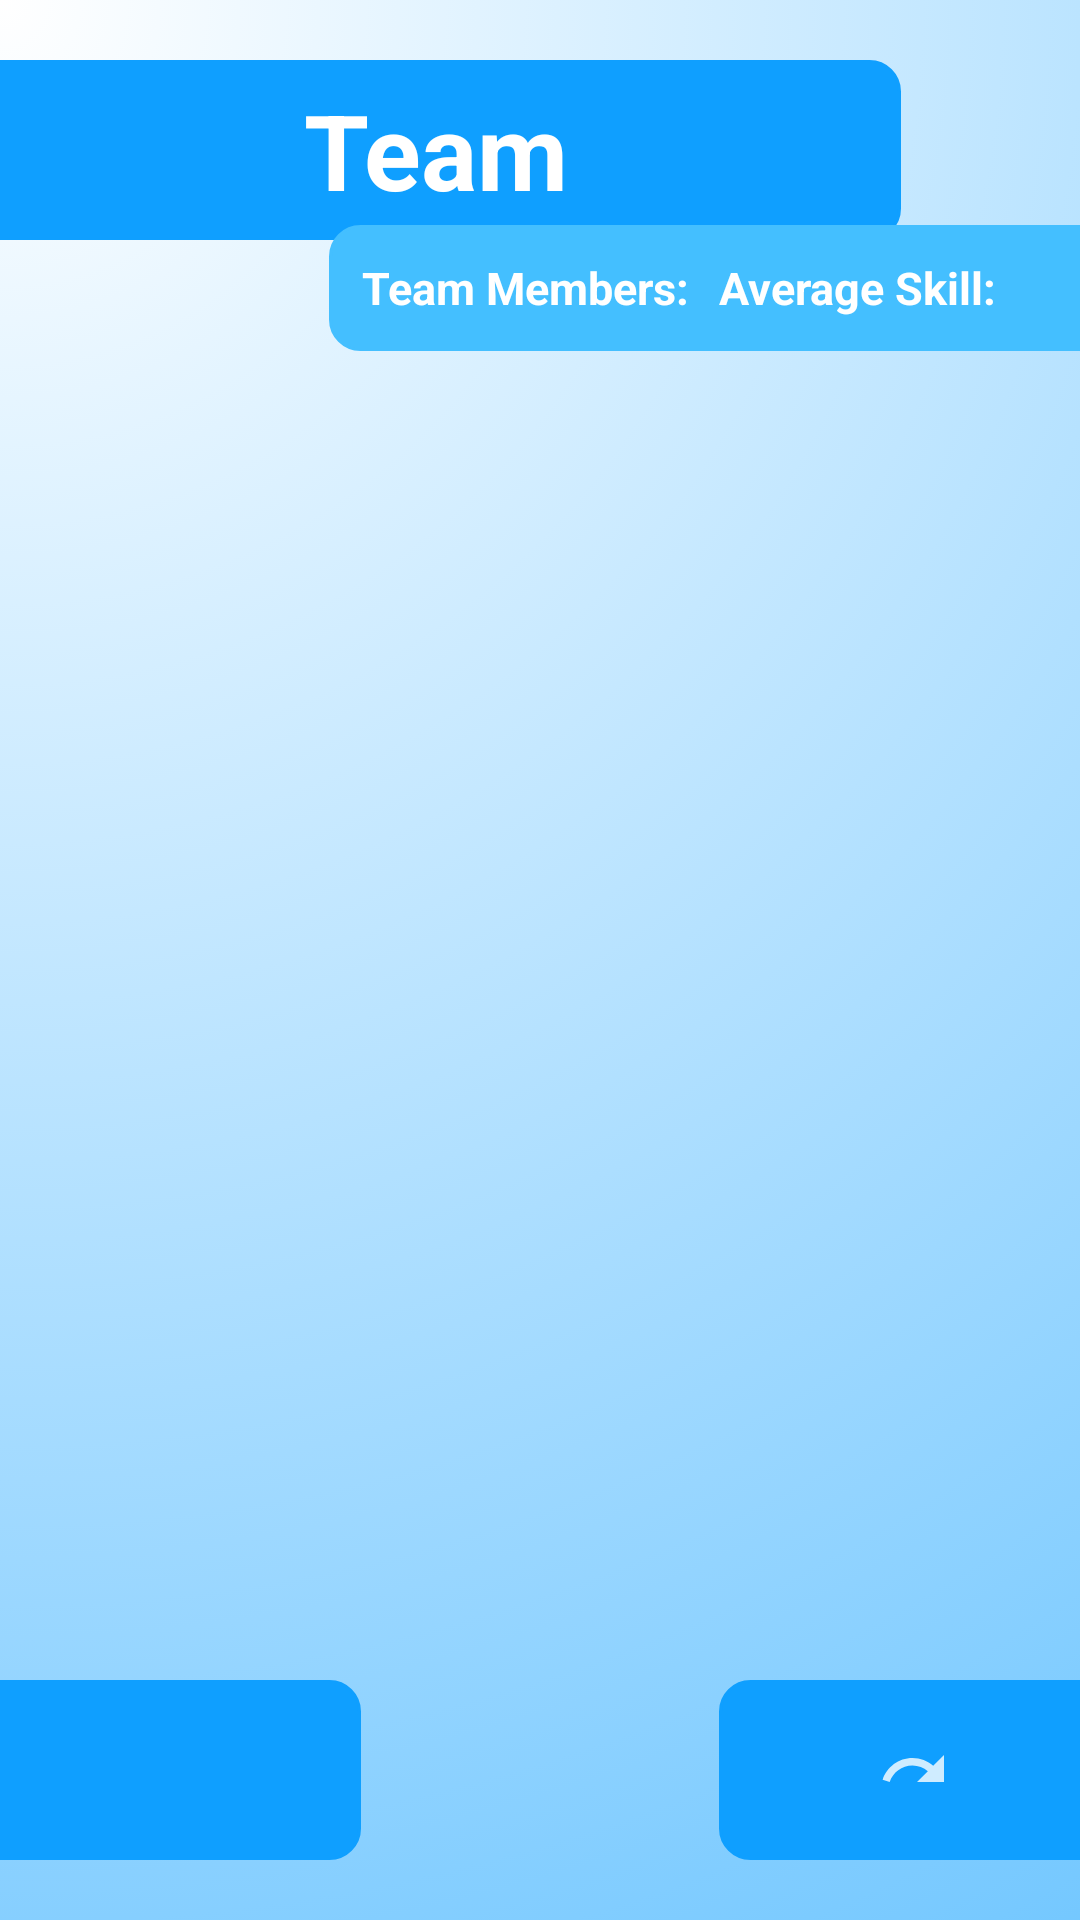

Here is an Android app screen rendered from its layout file. Give the layout XML and the strings, colors and styles it references.
<!-- AndroidManifest.xml: application theme Theme.TS -->
<!-- res/layout/activity_create_teams.xml -->
<?xml version="1.0" encoding="utf-8"?>
<RelativeLayout xmlns:android="http://schemas.android.com/apk/res/android"
    xmlns:tools="http://schemas.android.com/tools"
    android:layout_width="match_parent"
    android:layout_height="match_parent"
    tools:context="com.myApplication.teamCreator.CreateTeamsActivity"
    android:background="@drawable/gradient_background">
    <RelativeLayout
        android:layout_width="match_parent"
        android:layout_height="wrap_content"
        android:id="@+id/relLayoutTeamsOverview"
        android:layout_marginBottom="10dp">
        <TextView
            android:layout_width="310dp"
            android:layout_height="60dp"
            android:text="@string/team_placeHOlder"
            android:gravity="center"
            android:textSize="35sp"
            android:textStyle="bold"
            android:textColor="@color/white"
            android:layout_marginTop="20dp"
            android:layout_marginBottom="10dp"
            android:layout_marginStart="-10dp"
            android:background="@drawable/rounded_corner"
            android:id="@+id/finishedTeamsText"/>

        <RelativeLayout
            android:layout_width="260dp"
            android:layout_height="wrap_content"
            android:layout_alignParentEnd="true"
            android:layout_marginTop="75dp"
            android:layout_marginEnd="-10dp"
            android:background="@drawable/rounded_corner_lightblue">

            <TextView
                android:id="@+id/team_members_header"
                android:layout_width="wrap_content"
                android:layout_height="40dp"
                android:layout_marginLeft="10dp"
                android:gravity="center"
                android:text="@string/team_members"
                android:textColor="@color/white"
                android:textSize="15sp"
                android:textStyle="bold" />

            <TextView
                android:layout_width="wrap_content"
                android:layout_height="40dp"
                android:layout_marginLeft="10dp"
                android:layout_toEndOf="@id/team_members_header"
                android:gravity="center"
                android:text="@string/average_skill"
                android:textColor="@color/white"
                android:textSize="15sp"
                android:textStyle="bold" />

        </RelativeLayout>


    </RelativeLayout>


    <androidx.recyclerview.widget.RecyclerView
        android:id="@+id/finishedTeamsRecyclerView"
        android:layout_width="match_parent"
        android:layout_height="515dp"
        android:layout_below="@id/relLayoutTeamsOverview" />

    <RelativeLayout
        android:layout_width="match_parent"
        android:layout_height="80dp"
        android:layout_alignParentBottom="true">

        <ImageButton
            android:id="@+id/redoTeamsWNS"
            android:layout_width="130dp"
            android:layout_height="60dp"
            android:layout_alignParentStart="true"
            android:layout_marginStart="-10dp"
            android:background="@drawable/rounded_corner"
            android:contentDescription="@string/addplayerimagebutton"
            android:src="@drawable/refresh_image" />

        <ImageButton
            android:id="@+id/redoTeamsWOS"
            android:layout_width="130dp"
            android:layout_height="60dp"
            android:layout_alignParentEnd="true"
            android:layout_marginEnd="-10dp"
            android:background="@drawable/rounded_corner"
            android:contentDescription="@string/addplayerimagebutton"
            android:src="@drawable/redo_image" />

    </RelativeLayout>


</RelativeLayout>
<!-- resources referenced by this layout -->
<resources>
  <color name="white">#FFFFFFFF</color>
  <!-- drawable gradient_background (drawable) -->
  <?xml version="1.0" encoding="utf-8"?>
  <selector xmlns:android="http://schemas.android.com/apk/res/android">
      <item>
          <shape>
              <gradient
                  android:gradientRadius="800dp"
                  android:endColor="@color/backgoundBlue"
                  android:startColor="@color/white"
                  android:type="radial"
                  android:angle="270"
                  android:centerX="0"
                  android:centerY="0"/>
          </shape>
      </item>
  </selector>
  <!-- drawable redo_image: png bitmap (drawable-hdpi, 352 bytes) -->
  <!-- drawable rounded_corner (drawable) -->
  <?xml version="1.0" encoding="utf-8"?>
  <shape xmlns:android="http://schemas.android.com/apk/res/android" >
      <stroke
          android:width="1dp"
          android:color="@color/maincolor" />
  
      <solid android:color="@color/maincolor" />
  
      <padding
          android:left="1dp"
          android:right="1dp"
          android:bottom="1dp"
          android:top="1dp" />
  
      <corners android:radius="10dp" />
  </shape>
  <!-- drawable rounded_corner_lightblue (drawable) -->
  <?xml version="1.0" encoding="utf-8"?>
  <shape xmlns:android="http://schemas.android.com/apk/res/android" >
      <stroke
          android:width="1dp"
          android:color="@color/textBackgroundBlue" />
  
      <solid android:color="@color/textBackgroundBlue" />
  
      <padding
          android:left="1dp"
          android:right="1dp"
          android:bottom="1dp"
          android:top="1dp" />
  
      <corners android:radius="10dp" />
  </shape>
  <string name="addplayerimagebutton">addPlayerImageButton</string>
  <string name="average_skill">Average Skill:</string>
  <string name="team_members">Team Members:</string>
  <string name="team_placeHOlder">Team</string>
  <style name="Theme.TS" parent="Theme.MaterialComponents.DayNight.DarkActionBar">
          
          <item name="colorPrimary">@color/maincolor</item>
          <item name="colorPrimaryVariant">@color/textBackgroundBlue</item>
          <item name="colorOnPrimary">@color/white</item>
          
          <item name="colorSecondary">@color/maincolor</item>
          <item name="colorSecondaryVariant">@color/maincolor</item>
          <item name="colorOnSecondary">@color/maincolor</item>
          
          <item name="android:statusBarColor">@color/maincolor</item>
          <item name="android:navigationBarColor">@color/maincolor</item>
          
          <item name="backgroundColor">#7FC3C0</item>
      </style>
  <color name="backgoundBlue">#68C3FF</color>
  <color name="maincolor">#0F9FFF</color>
  <color name="textBackgroundBlue">#44BFFF</color>
</resources>
